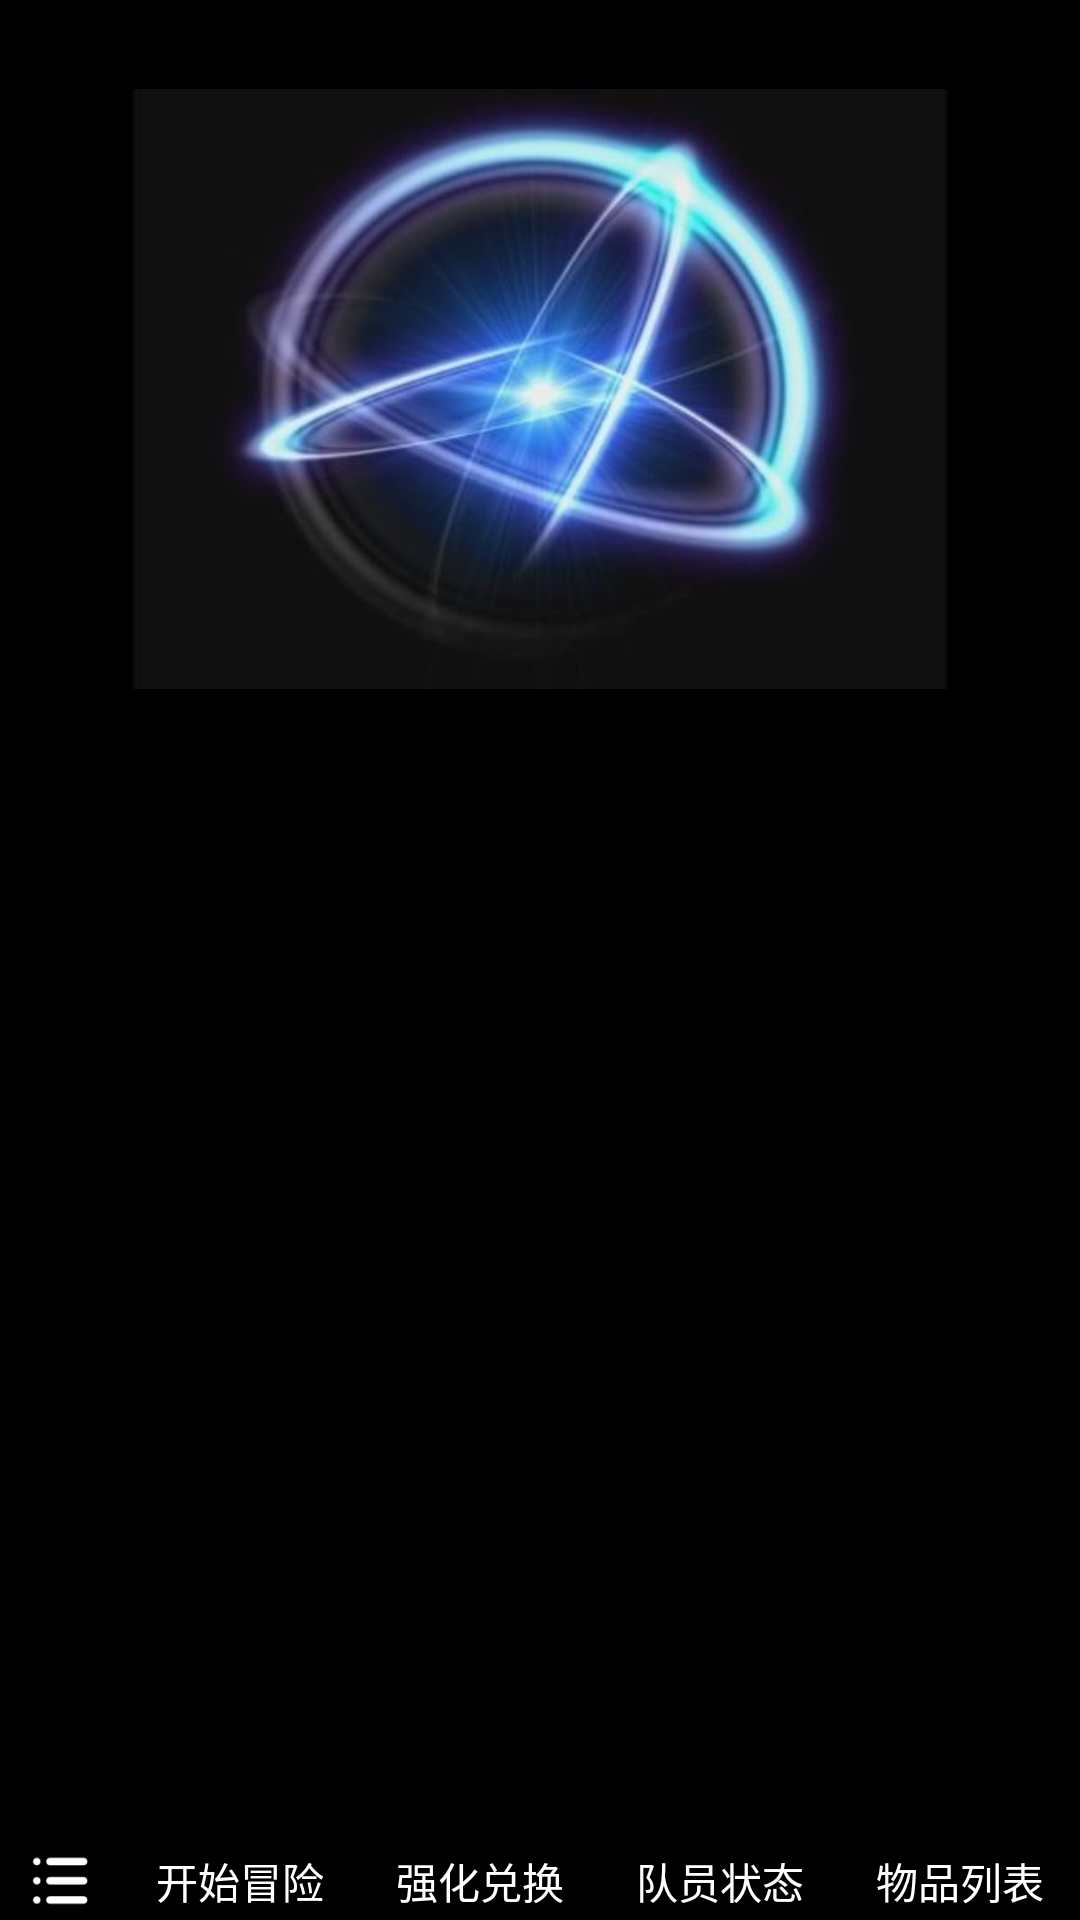

This screen was rendered from an Android layout file. Write that file and the resources it references.
<!-- AndroidManifest.xml: application theme AppTheme -->
<!-- res/layout/control_activity.xml -->
<?xml version="1.0" encoding="utf-8"?>
<LinearLayout xmlns:android="http://schemas.android.com/apk/res/android"
    android:orientation="vertical" android:layout_width="match_parent"
    android:background="@color/black"
    android:id="@+id/control_main_ll"
    android:layout_height="match_parent">

    <LinearLayout
        android:layout_width="match_parent"
        android:layout_height="wrap_content"
        android:orientation="horizontal"
        android:gravity="center_vertical"
        >


        <TextView
            android:paddingTop="5dp"
            android:paddingBottom="2dp"
            android:paddingLeft="5dp"
            android:textSize="17dp"
            android:textStyle="bold"
            android:layout_width="wrap_content"
            android:layout_height="wrap_content"
            android:textColor="@color/white"
            android:id="@+id/control_status_tv"
            />

    </LinearLayout>

    <ImageView
        android:layout_width="match_parent"
        android:layout_height="200dp"
        android:src="@mipmap/light"

        />
    <ListView
        android:layout_width="match_parent"
        android:layout_height="0dp"
        android:layout_weight="1"
        ></ListView>

    <LinearLayout
        android:orientation="horizontal"
        android:gravity="center_vertical"
        android:layout_width="match_parent"
        android:layout_height="wrap_content">

        <ImageView
            android:id="@+id/control_menu_iv"
            android:layout_marginLeft="10dp"
            android:layout_marginBottom="3dp"
            android:layout_marginTop="3dp"
            android:layout_marginRight="10dp"
            android:layout_width="20dp"
            android:layout_height="20dp"

            android:src="@mipmap/icon_menu"
            />

        <TextView
            android:gravity="center"
            android:id="@+id/control_start_tv"
            android:layout_width="0dp"
            android:layout_weight="1"
            android:layout_height="wrap_content"
            android:text="开始冒险"
            android:textColor="@color/white"
            />

        <TextView
            android:gravity="center"
            android:id="@+id/control_buy_tv"
            android:layout_width="0dp"
            android:layout_weight="1"
            android:layout_height="wrap_content"
            android:text="强化兑换"
            android:textColor="@color/white"
            />

        <TextView
            android:gravity="center"
            android:id="@+id/control_team_menber_tv"
            android:layout_width="0dp"
            android:layout_weight="1"
            android:layout_height="wrap_content"
            android:text="队员状态"
            android:textColor="@color/white"
            />

        <TextView
            android:gravity="center"
            android:id="@+id/control_team_item_tv"
            android:layout_width="0dp"
            android:layout_weight="1"
            android:layout_height="wrap_content"
            android:text="物品列表"
            android:textColor="@color/white"
            />
    </LinearLayout>

</LinearLayout>
<!-- resources referenced by this layout -->
<resources>
  <color name="black">#000000</color>
  <color name="white">#FFFFFF</color>
  <!-- mipmap icon_menu: png bitmap (mipmap-xhdpi, 607 bytes) -->
  <!-- mipmap light: png bitmap (mipmap-xhdpi, 258366 bytes) -->
  <style name="AppTheme" parent="Theme.AppCompat.DayNight.NoActionBar">
          
          <item name="colorPrimary">@color/colorPrimary</item>
          <item name="colorPrimaryDark">@color/colorPrimaryDark</item>
          <item name="colorAccent">@color/colorAccent</item>
      </style>
  <color name="colorPrimary">#3F51B5</color>
  <color name="colorPrimaryDark">#303F9F</color>
  <color name="colorAccent">#FF4081</color>
</resources>
